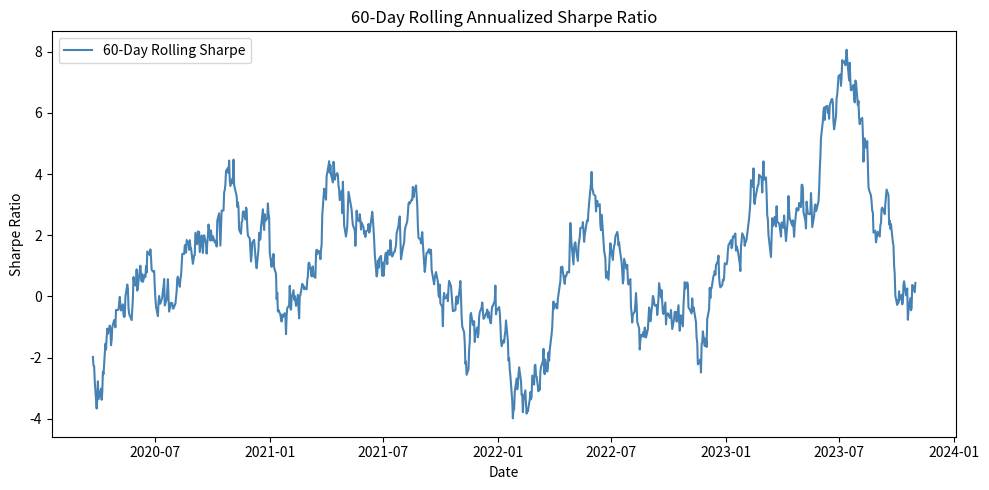

Write Python code to recreate this figure.
import numpy as np
import pandas as pd
import matplotlib.pyplot as plt

# ----------------------------------------------------------------------
# 0. 可复现的模拟数据（若存在真实数据文件可替换此部分）
# ----------------------------------------------------------------------
np.random.seed(42)
n_days = 1000                # 模拟交易日数量
dates = pd.bdate_range(start='2020-01-01', periods=n_days, freq='C')
fund_returns = np.random.normal(loc=0.0005, scale=0.01, size=n_days)
df = pd.DataFrame({'fund': fund_returns}, index=dates)

# ----------------------------------------------------------------------
# 1. 参数设定
# ----------------------------------------------------------------------
RISK_FREE_RATE = 0.021       # 年化无风险利率
TRADING_DAYS = 252           # 年交易日数
WINDOW = 60                  # 滚动窗口长度（可调）

# ----------------------------------------------------------------------
# 2. 计算滚动年化夏普比率
# ----------------------------------------------------------------------
daily_rf = RISK_FREE_RATE / TRADING_DAYS

rolling_mean = df['fund'].rolling(window=WINDOW).mean()
rolling_std = df['fund'].rolling(window=WINDOW).std()
rolling_sharpe = (rolling_mean - daily_rf) / rolling_std * np.sqrt(TRADING_DAYS)
rolling_sharpe = rolling_sharpe.dropna()

# 最后一个窗口的夏普值
rolling_sharpe_last = rolling_sharpe.iloc[-1]

# ----------------------------------------------------------------------
# 3. 画图并保存
# ----------------------------------------------------------------------
plt.figure(figsize=(10, 5))
plt.plot(rolling_sharpe.index, rolling_sharpe.values, label='60-Day Rolling Sharpe', color='steelblue')
plt.title('60-Day Rolling Annualized Sharpe Ratio')
plt.xlabel('Date')
plt.ylabel('Sharpe Ratio')
plt.legend()
plt.tight_layout()

figure_path = 'rolling_sharpe.png'
plt.savefig(figure_path, dpi=150)
plt.close()

# ----------------------------------------------------------------------
# 4. 输出结果
# ----------------------------------------------------------------------
result = {
    'rolling_sharpe_last': rolling_sharpe_last,
    'figure_path': figure_path
}

# 打印结果以便检查
print(result)
